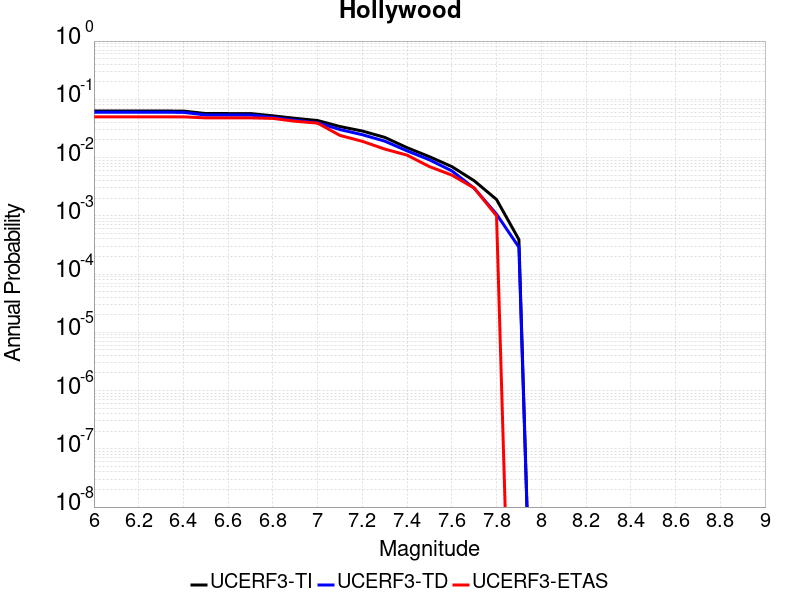

The table this chart was drawn from, first rows:
Magnitude, UCERF3-TI Prob, UCERF3-TD Prob, UCERF3-ETAS Prob
6.0, 0.06289, 0.05987, 0.05
6.1, 0.06289, 0.05987, 0.05
6.2, 0.06289, 0.05987, 0.05
6.3, 0.06289, 0.05987, 0.05
6.4, 0.0628, 0.05978, 0.05
6.5, 0.05697, 0.05382, 0.048
6.6, 0.05693, 0.05378, 0.048
6.7, 0.05691, 0.05375, 0.048
6.8, 0.05209, 0.04876, 0.047
6.9, 0.04713, 0.04363, 0.042
7.0, 0.04326, 0.03963, 0.039
7.1, 0.03407, 0.03023, 0.024
7.2, 0.02854, 0.02468, 0.019
7.3, 0.02222, 0.01914, 0.014
7.4, 0.01479, 0.01303, 0.011
7.5, 0.01034, 0.00915, 0.007
7.6, 0.006994, 0.005909, 0.005
7.7, 0.004001, 0.002974, 0.003
7.8, 0.001906, 0.001066, 0.001
7.9, 3.9139015E-4, 2.8939935E-4, 0.0
